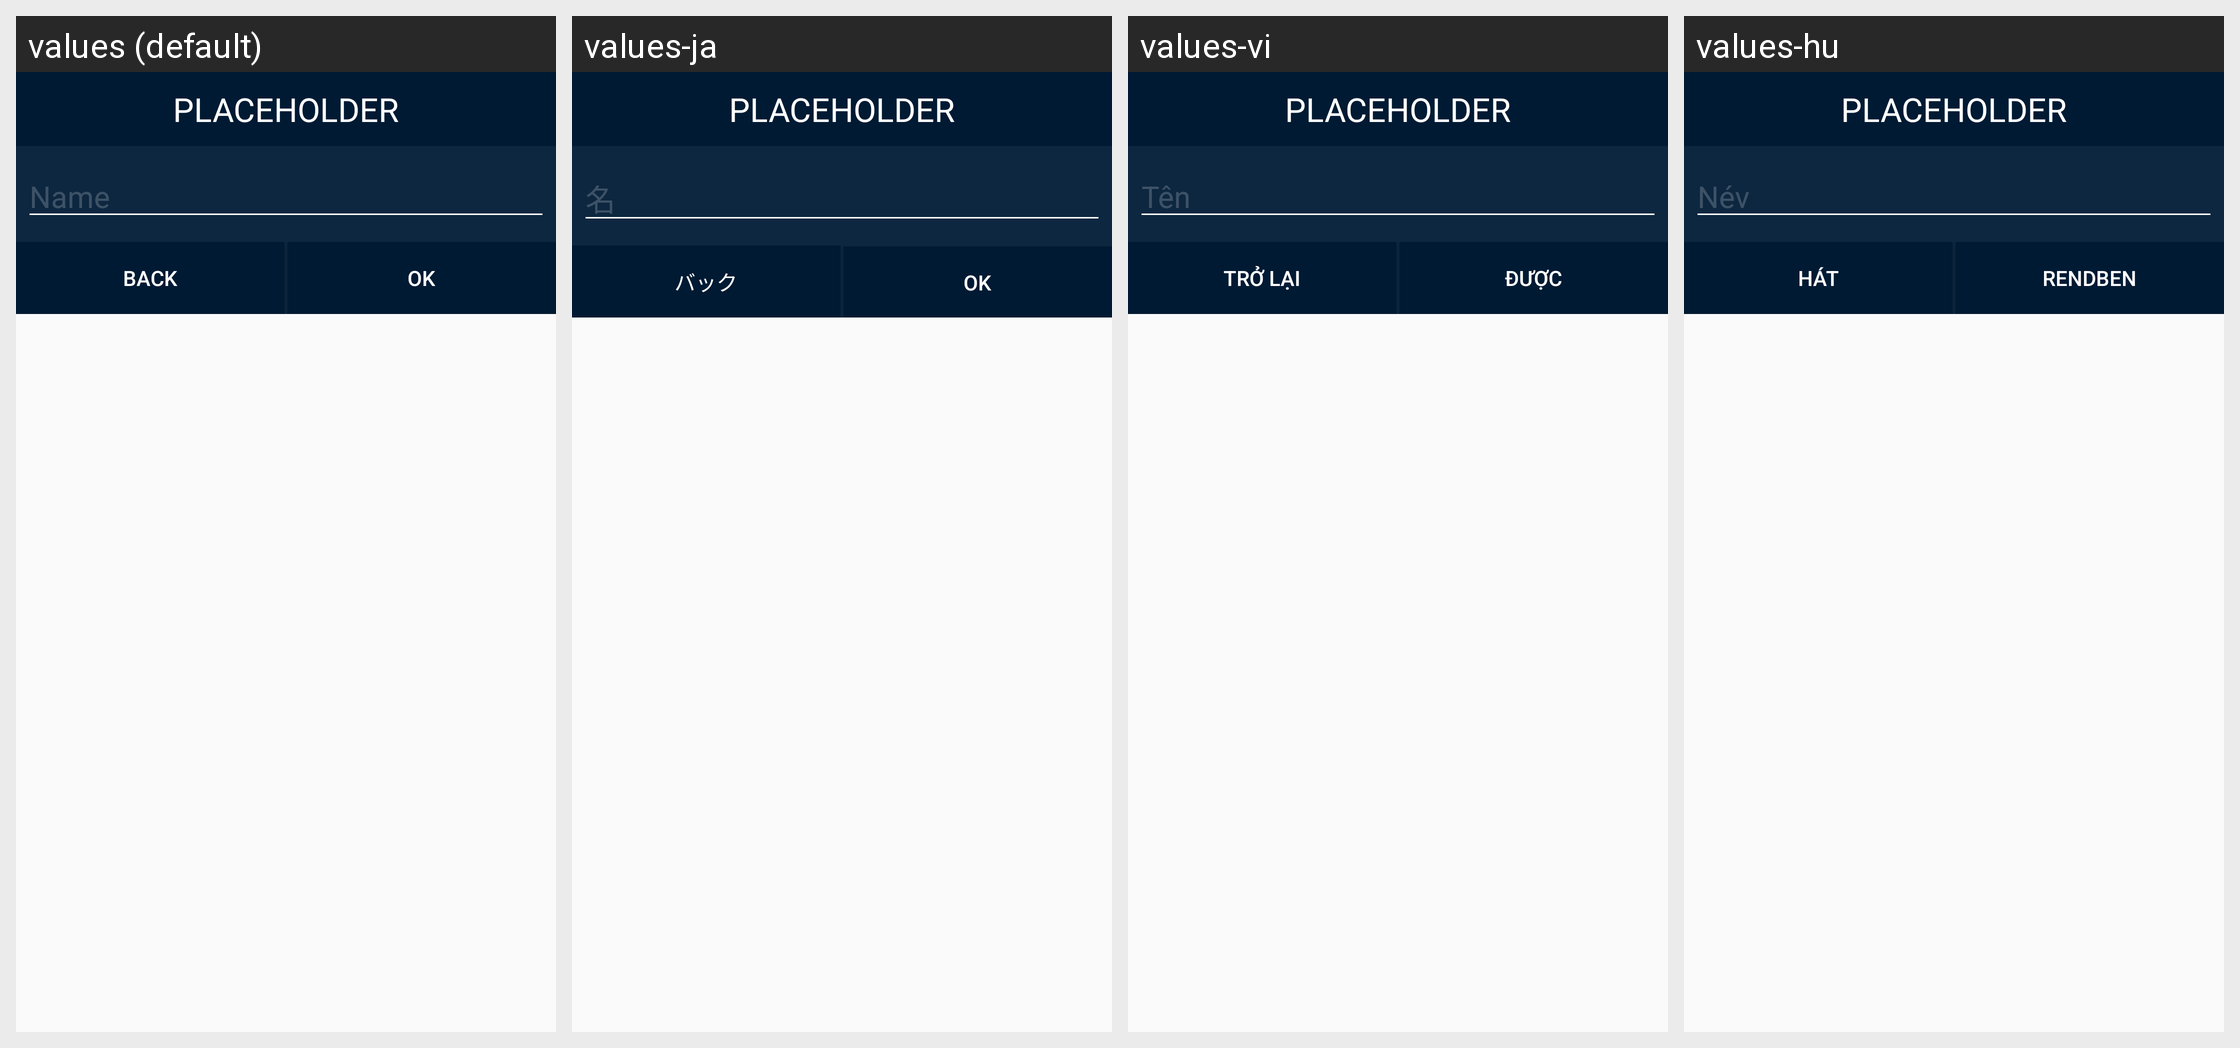

Translations of the strings shown on this Android screen, per locale in the grid:
Android screen res/layout/dialog_playlist_create.xml rendered under 4 locales, left to right: values (default), values-ja, values-vi, values-hu. Device: Nexus 5 (rendered at 1080×1920; each locale shown at half size, 540×960, under a caption strip naming it); theme AppTheme.Blue.
Other locales in the repository, not shown: values-ar, values-cs, values-de, values-es, values-fr, values-in, values-it, values-nl, values-ru, values-sl, values-sv, values-th, values-tr, values-zh.
Strings drawn on this screen, with the default value and each locale's value (text and hints the layout hard-codes, and strings that could not be matched under every locale, appear in the picture but are not listed):

dialog_createpl_nameph
  values: Name
  values-ja: 名
  values-vi: Tên
  values-hu: Név

misc_back
  values: Back
  values-ja: バック
  values-vi: Trở lại
  values-hu: Hát

misc_ok
  values: Ok
  values-ja: OK
  values-vi: Được
  values-hu: Rendben
